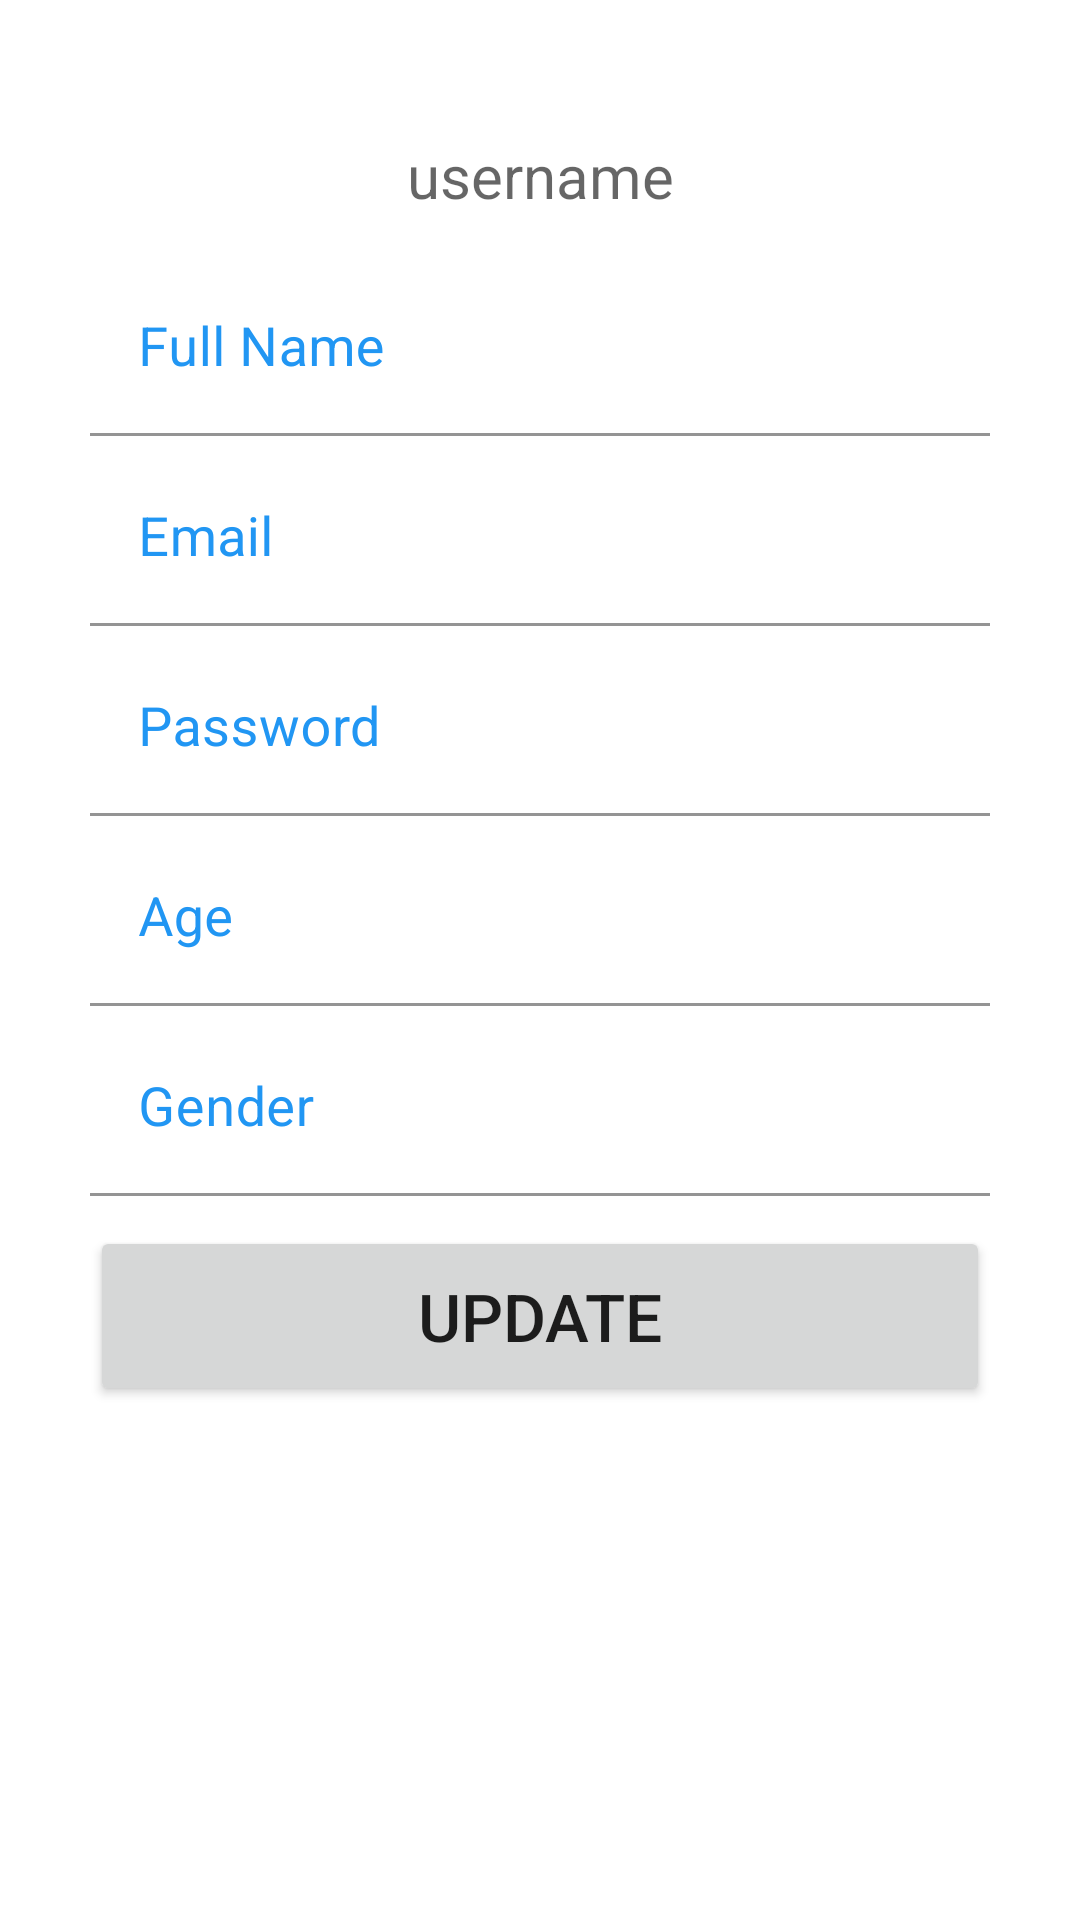

This screen was rendered from an Android layout file. Write that file and the resources it references.
<!-- AndroidManifest.xml: application theme Theme.MiniVentilator -->
<!-- res/layout/activity_patient_profile.xml -->
<?xml version="1.0" encoding="utf-8"?>

<LinearLayout xmlns:android="http://schemas.android.com/apk/res/android"
    xmlns:app="http://schemas.android.com/apk/res-auto"
    xmlns:tools="http://schemas.android.com/tools"
    android:layout_width="match_parent"
    android:layout_height="match_parent"
    android:padding="30dp"
    android:orientation="vertical"
    tools:context=".patient.PatientProfile">

    <TextView
        android:layout_marginTop="5dp"
        android:padding="10dp"
        android:textColor="@color/blue_700"
        android:id="@+id/pt_username"
        android:layout_width="match_parent"
        android:layout_height="wrap_content"
        android:backgroundTint="@color/white"
        android:gravity="center"
        android:ems="10"
        android:hint="username"
        android:textSize="20sp" />

    <com.google.android.material.textfield.TextInputLayout

        android:layout_width="match_parent"
        android:layout_height="wrap_content"
        android:focusable="true"
        android:layout_marginTop="5dp"
        android:focusableInTouchMode="true"
        android:textColorHint="@color/blue_500">

        <EditText
            android:id="@+id/pt_name"
            android:layout_width="match_parent"
            android:layout_height="wrap_content"
            android:backgroundTint="@color/white"
            android:ems="10"
            android:hint="Full Name"
            android:inputType="text"
            android:textSize="18sp" />
    </com.google.android.material.textfield.TextInputLayout>

    <com.google.android.material.textfield.TextInputLayout
        android:layout_width="match_parent"
        android:layout_height="wrap_content"
        android:focusable="true"
        android:layout_marginTop="5dp"
        android:focusableInTouchMode="true"
        android:textColorHint="@color/blue_500">

        <EditText
            android:id="@+id/pt_email"
            android:layout_width="match_parent"
            android:layout_height="wrap_content"
            android:backgroundTint="@color/white"
            android:ems="10"
            android:hint="Email"
            android:inputType="text"
            android:textSize="18sp" />
    </com.google.android.material.textfield.TextInputLayout>




    <com.google.android.material.textfield.TextInputLayout
        android:layout_width="match_parent"
        android:layout_height="wrap_content"
        android:focusable="true"
        android:layout_marginTop="5dp"
        android:focusableInTouchMode="true"
        android:textColorHint="@color/blue_500">

        <EditText
            android:id="@+id/pt_password"
            android:layout_width="match_parent"
            android:layout_height="wrap_content"
            android:backgroundTint="@color/white"
            android:ems="10"
            android:hint="Password"
            android:inputType="text"
            android:textSize="18sp" />
    </com.google.android.material.textfield.TextInputLayout>
    <com.google.android.material.textfield.TextInputLayout
        android:layout_width="match_parent"
        android:layout_height="wrap_content"
        android:focusable="true"
        android:layout_marginTop="5dp"
        android:focusableInTouchMode="true"
        android:textColorHint="@color/blue_500">

        <EditText
            android:id="@+id/pt_age"
            android:layout_width="match_parent"
            android:layout_height="wrap_content"
            android:backgroundTint="@color/white"
            android:ems="10"
            android:hint="Age"
            android:inputType="text"
            android:textSize="18sp" />
    </com.google.android.material.textfield.TextInputLayout>
    <com.google.android.material.textfield.TextInputLayout
        android:layout_width="match_parent"
        android:layout_height="wrap_content"
        android:focusable="true"
        android:layout_marginTop="5dp"
        android:focusableInTouchMode="true"
        android:textColorHint="@color/blue_500">

        <EditText
            android:id="@+id/pt_gender"
            android:layout_width="match_parent"
            android:layout_height="wrap_content"
            android:backgroundTint="@color/white"
            android:ems="10"
            android:hint="Gender"
            android:inputType="text"
            android:textSize="18sp" />
    </com.google.android.material.textfield.TextInputLayout>

    <Button
        android:onClick="pt_update"
        android:layout_width="match_parent"
        android:layout_height="60dp"
        android:layout_marginTop="10dp"
        android:text="Update"
        android:textSize="22dp" />

</LinearLayout>
<!-- resources referenced by this layout -->
<resources>
  <color name="blue_500">#2196F3</color>
  <color name="blue_700">#1976D2</color>
  <color name="white">#FFFFFFFF</color>
  <style name="Theme.MiniVentilator" parent="Theme.MaterialComponents.DayNight.DarkActionBar">
          
          <item name="colorPrimary">@color/blue_500</item>
          <item name="colorPrimaryVariant">@color/blue_700</item>
          <item name="colorOnPrimary">@color/white</item>
          
          <item name="colorSecondary">@color/teal_200</item>
          <item name="colorSecondaryVariant">@color/teal_700</item>
          <item name="colorOnSecondary">@color/black</item>
          
          <item name="android:statusBarColor" tools:targetApi="l">?attr/colorPrimaryVariant</item>
          
      </style>
  <color name="teal_200">#FF03DAC5</color>
  <color name="teal_700">#FF018786</color>
  <color name="black">#FF000000</color>
</resources>
